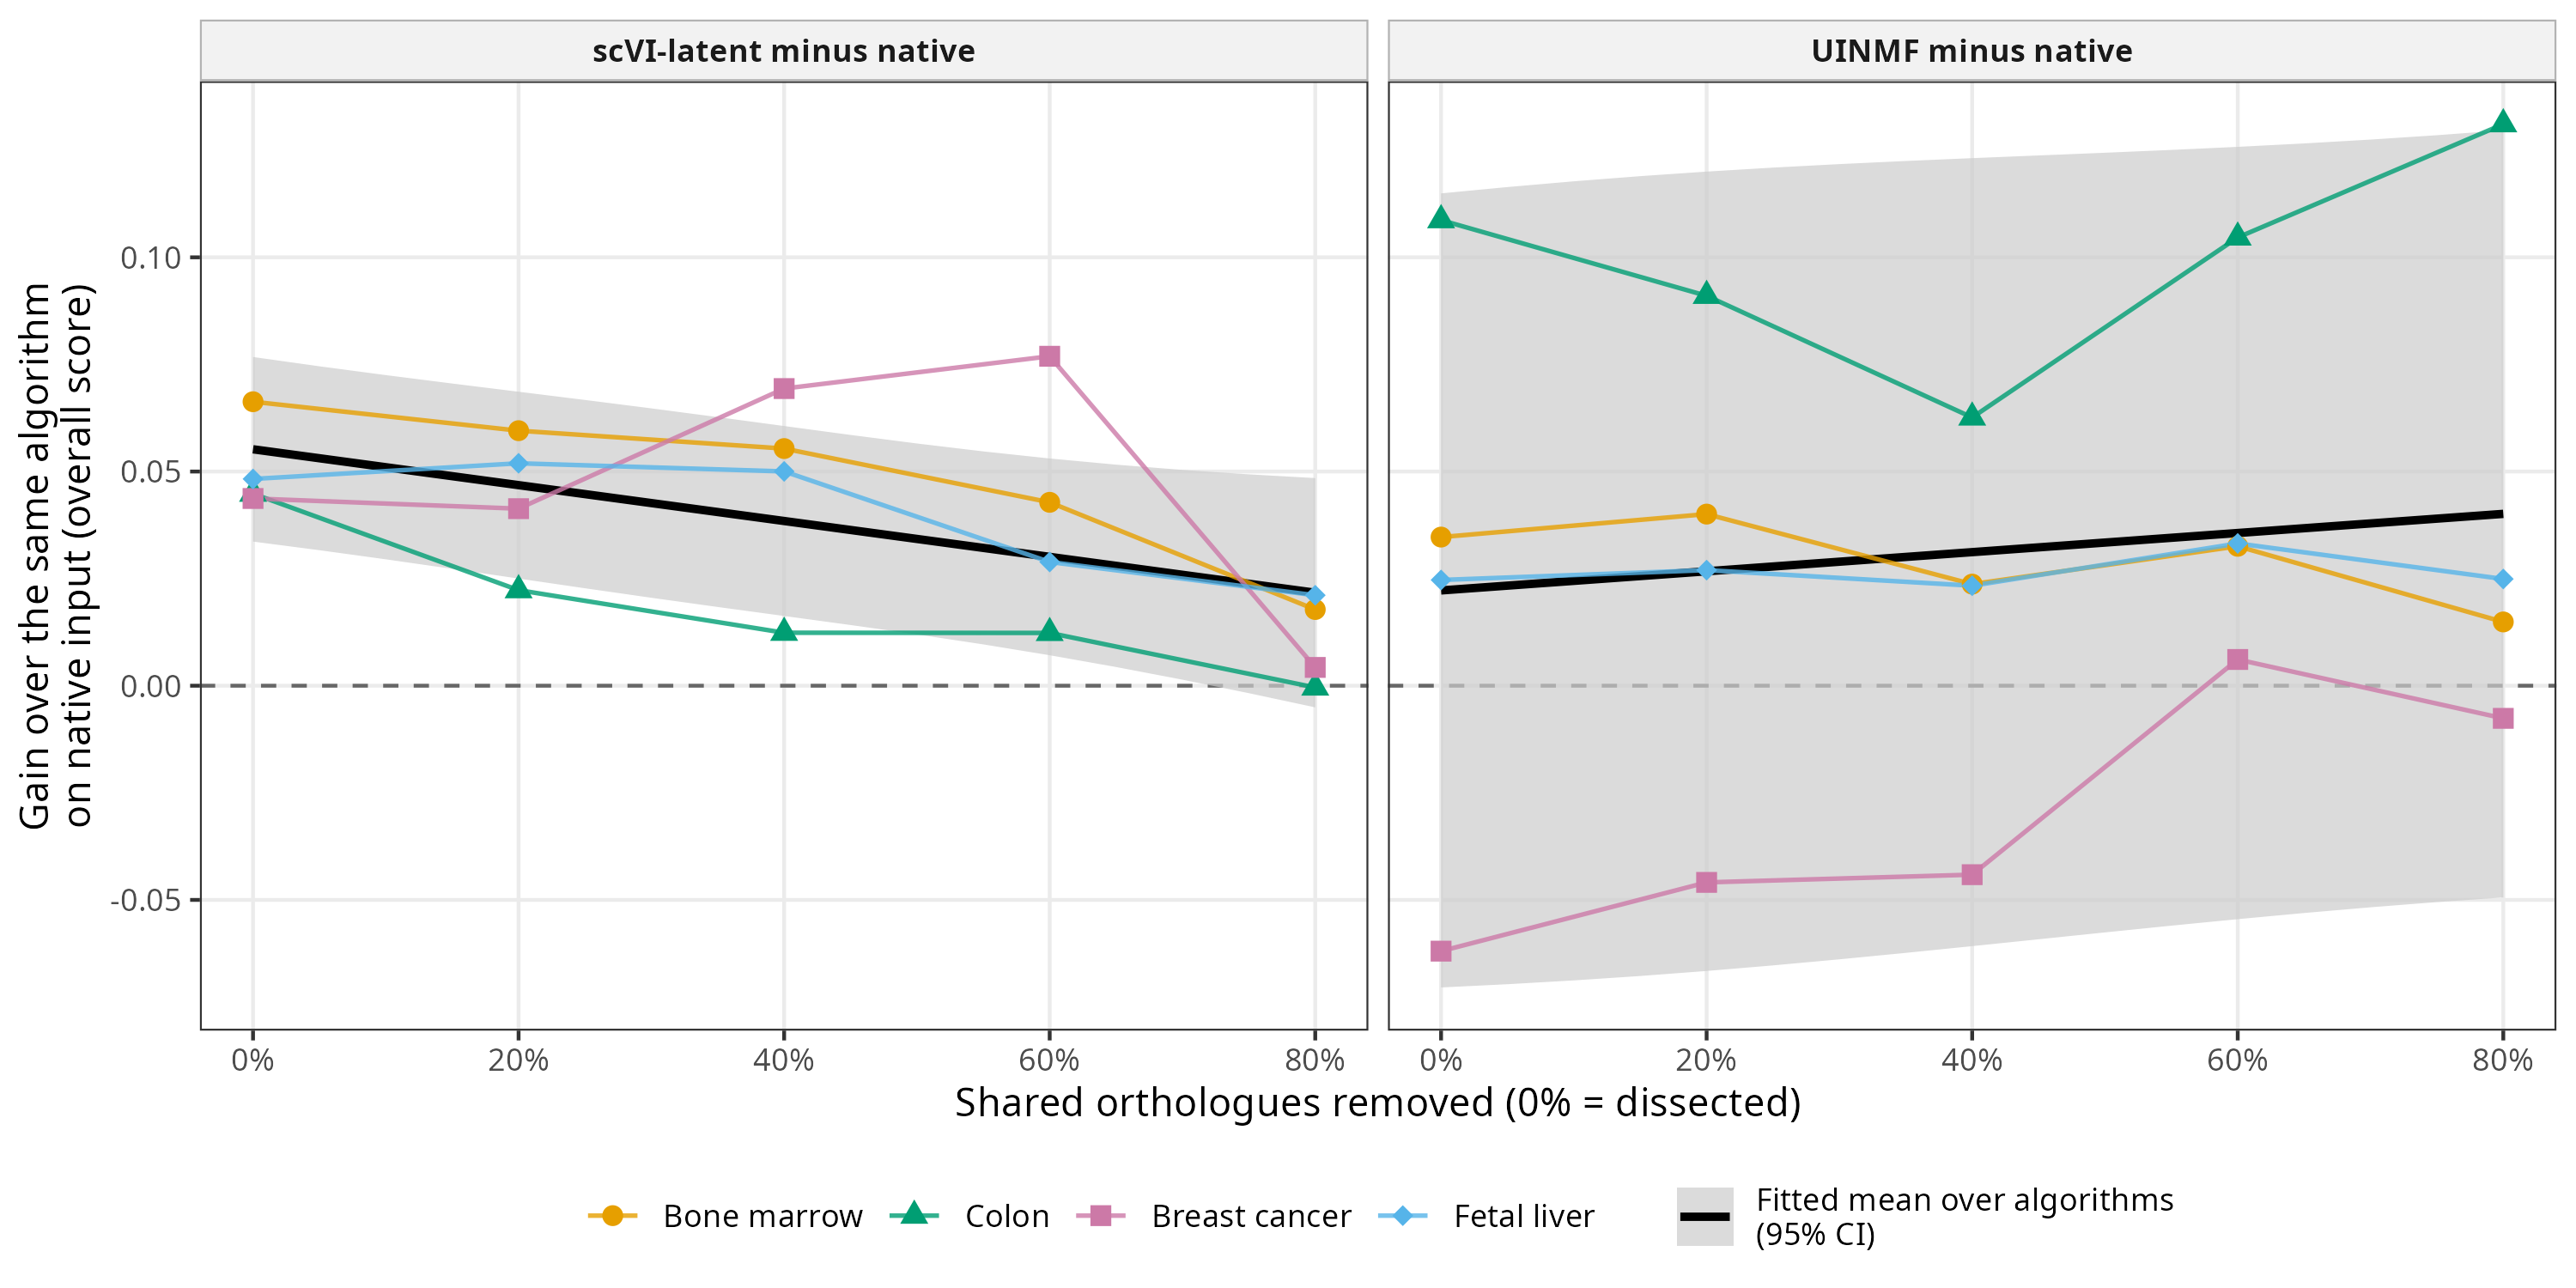

Source data for this figure (header and first rows):
tissue, case, algorithm, input, overall, native, gain, removed, r10, dataset
bone_marrow, dissected, CCA, UINMF, 0.5099, 0.5121, -0.002208, 0, 0, bone_marrow dissected
bone_marrow, dissected, CCA, scVI-latent, 0.5343, 0.5121, 0.02223, 0, 0, bone_marrow dissected
bone_marrow, dissected, FastMNN, UINMF, 0.548, 0.3739, 0.1741, 0, 0, bone_marrow dissected
bone_marrow, dissected, FastMNN, scVI-latent, 0.5743, 0.3739, 0.2004, 0, 0, bone_marrow dissected
bone_marrow, dissected, Harmony, UINMF, 0.5142, 0.5059, 0.008353, 0, 0, bone_marrow dissected
bone_marrow, dissected, Harmony, scVI-latent, 0.5543, 0.5059, 0.04842, 0, 0, bone_marrow dissected
bone_marrow, dissected, RPCA, UINMF, 0.5046, 0.5133, -0.008776, 0, 0, bone_marrow dissected
bone_marrow, dissected, RPCA, scVI-latent, 0.5536, 0.5133, 0.04027, 0, 0, bone_marrow dissected
bone_marrow, dissected, Scanorama, UINMF, 0.5097, 0.5078, 0.001961, 0, 0, bone_marrow dissected
bone_marrow, dissected, Scanorama, scVI-latent, 0.5279, 0.5078, 0.02012, 0, 0, bone_marrow dissected
bone_marrow, genes2, CCA, UINMF, 0.5011, 0.4873, 0.01373, 20, 2, bone_marrow genes2
bone_marrow, genes2, CCA, scVI-latent, 0.5299, 0.4873, 0.0426, 20, 2, bone_marrow genes2
bone_marrow, genes2, FastMNN, UINMF, 0.5437, 0.3801, 0.1635, 20, 2, bone_marrow genes2
bone_marrow, genes2, FastMNN, scVI-latent, 0.539, 0.3801, 0.1588, 20, 2, bone_marrow genes2
bone_marrow, genes2, Harmony, UINMF, 0.5305, 0.5062, 0.02439, 20, 2, bone_marrow genes2
bone_marrow, genes2, Harmony, scVI-latent, 0.5441, 0.5062, 0.03792, 20, 2, bone_marrow genes2
bone_marrow, genes2, RPCA, UINMF, 0.4941, 0.4884, 0.005728, 20, 2, bone_marrow genes2
bone_marrow, genes2, RPCA, scVI-latent, 0.5297, 0.4884, 0.04137, 20, 2, bone_marrow genes2
bone_marrow, genes2, Scanorama, UINMF, 0.5035, 0.5106, -0.007071, 20, 2, bone_marrow genes2
bone_marrow, genes2, Scanorama, scVI-latent, 0.5275, 0.5106, 0.01697, 20, 2, bone_marrow genes2
bone_marrow, genes4, CCA, UINMF, 0.4766, 0.4485, 0.0281, 40, 4, bone_marrow genes4
bone_marrow, genes4, CCA, scVI-latent, 0.522, 0.4485, 0.07352, 40, 4, bone_marrow genes4
bone_marrow, genes4, FastMNN, UINMF, 0.5024, 0.3693, 0.133, 40, 4, bone_marrow genes4
bone_marrow, genes4, FastMNN, scVI-latent, 0.5167, 0.3693, 0.1474, 40, 4, bone_marrow genes4
bone_marrow, genes4, Harmony, UINMF, 0.4987, 0.4926, 0.006107, 40, 4, bone_marrow genes4
bone_marrow, genes4, Harmony, scVI-latent, 0.521, 0.4926, 0.02838, 40, 4, bone_marrow genes4
bone_marrow, genes4, RPCA, UINMF, 0.4816, 0.5235, -0.04191, 40, 4, bone_marrow genes4
bone_marrow, genes4, RPCA, scVI-latent, 0.515, 0.5235, -0.008421, 40, 4, bone_marrow genes4
bone_marrow, genes4, Scanorama, UINMF, 0.5018, 0.5085, -0.006764, 40, 4, bone_marrow genes4
bone_marrow, genes4, Scanorama, scVI-latent, 0.5445, 0.5085, 0.03596, 40, 4, bone_marrow genes4
bone_marrow, genes6, CCA, UINMF, 0.4647, 0.4385, 0.0262, 60, 6, bone_marrow genes6
bone_marrow, genes6, CCA, scVI-latent, 0.4843, 0.4385, 0.04579, 60, 6, bone_marrow genes6
bone_marrow, genes6, FastMNN, UINMF, 0.49, 0.3631, 0.1269, 60, 6, bone_marrow genes6
bone_marrow, genes6, FastMNN, scVI-latent, 0.4891, 0.3631, 0.126, 60, 6, bone_marrow genes6
bone_marrow, genes6, Harmony, UINMF, 0.5041, 0.4783, 0.02587, 60, 6, bone_marrow genes6
bone_marrow, genes6, Harmony, scVI-latent, 0.4893, 0.4783, 0.01104, 60, 6, bone_marrow genes6
bone_marrow, genes6, RPCA, UINMF, 0.479, 0.4758, 0.003271, 60, 6, bone_marrow genes6
bone_marrow, genes6, RPCA, scVI-latent, 0.4914, 0.4758, 0.01563, 60, 6, bone_marrow genes6
bone_marrow, genes6, Scanorama, UINMF, 0.4778, 0.4973, -0.01952, 60, 6, bone_marrow genes6
bone_marrow, genes6, Scanorama, scVI-latent, 0.5129, 0.4973, 0.01557, 60, 6, bone_marrow genes6
bone_marrow, genes8, CCA, UINMF, 0.4253, 0.3524, 0.07298, 80, 8, bone_marrow genes8
bone_marrow, genes8, CCA, scVI-latent, 0.3803, 0.3524, 0.02794, 80, 8, bone_marrow genes8
bone_marrow, genes8, FastMNN, UINMF, 0.369, 0.3318, 0.03721, 80, 8, bone_marrow genes8
bone_marrow, genes8, FastMNN, scVI-latent, 0.3925, 0.3318, 0.06075, 80, 8, bone_marrow genes8
bone_marrow, genes8, Harmony, UINMF, 0.3697, 0.4276, -0.05792, 80, 8, bone_marrow genes8
bone_marrow, genes8, Harmony, scVI-latent, 0.4115, 0.4276, -0.01609, 80, 8, bone_marrow genes8
bone_marrow, genes8, RPCA, UINMF, 0.4389, 0.3973, 0.04153, 80, 8, bone_marrow genes8
bone_marrow, genes8, RPCA, scVI-latent, 0.4193, 0.3973, 0.02202, 80, 8, bone_marrow genes8
bone_marrow, genes8, Scanorama, UINMF, 0.3685, 0.3878, -0.01937, 80, 8, bone_marrow genes8
bone_marrow, genes8, Scanorama, scVI-latent, 0.3821, 0.3878, -0.005689, 80, 8, bone_marrow genes8
breast_cancer, dissected, CCA, UINMF, 0.4897, 0.5775, -0.08784, 0, 0, breast_cancer dissected
breast_cancer, dissected, CCA, scVI-latent, 0.5498, 0.5775, -0.02771, 0, 0, breast_cancer dissected
breast_cancer, dissected, FastMNN, UINMF, 0.4843, 0.4778, 0.006525, 0, 0, breast_cancer dissected
breast_cancer, dissected, FastMNN, scVI-latent, 0.5829, 0.4778, 0.1051, 0, 0, breast_cancer dissected
breast_cancer, dissected, Harmony, UINMF, 0.5163, 0.5703, -0.05397, 0, 0, breast_cancer dissected
breast_cancer, dissected, Harmony, scVI-latent, 0.6516, 0.5703, 0.08128, 0, 0, breast_cancer dissected
breast_cancer, dissected, RPCA, UINMF, 0.5235, 0.5852, -0.06166, 0, 0, breast_cancer dissected
breast_cancer, dissected, RPCA, scVI-latent, 0.5808, 0.5852, -0.004415, 0, 0, breast_cancer dissected
breast_cancer, dissected, Scanorama, UINMF, 0.4384, 0.5513, -0.1128, 0, 0, breast_cancer dissected
breast_cancer, dissected, Scanorama, scVI-latent, 0.6155, 0.5513, 0.06426, 0, 0, breast_cancer dissected
... 140 more rows
